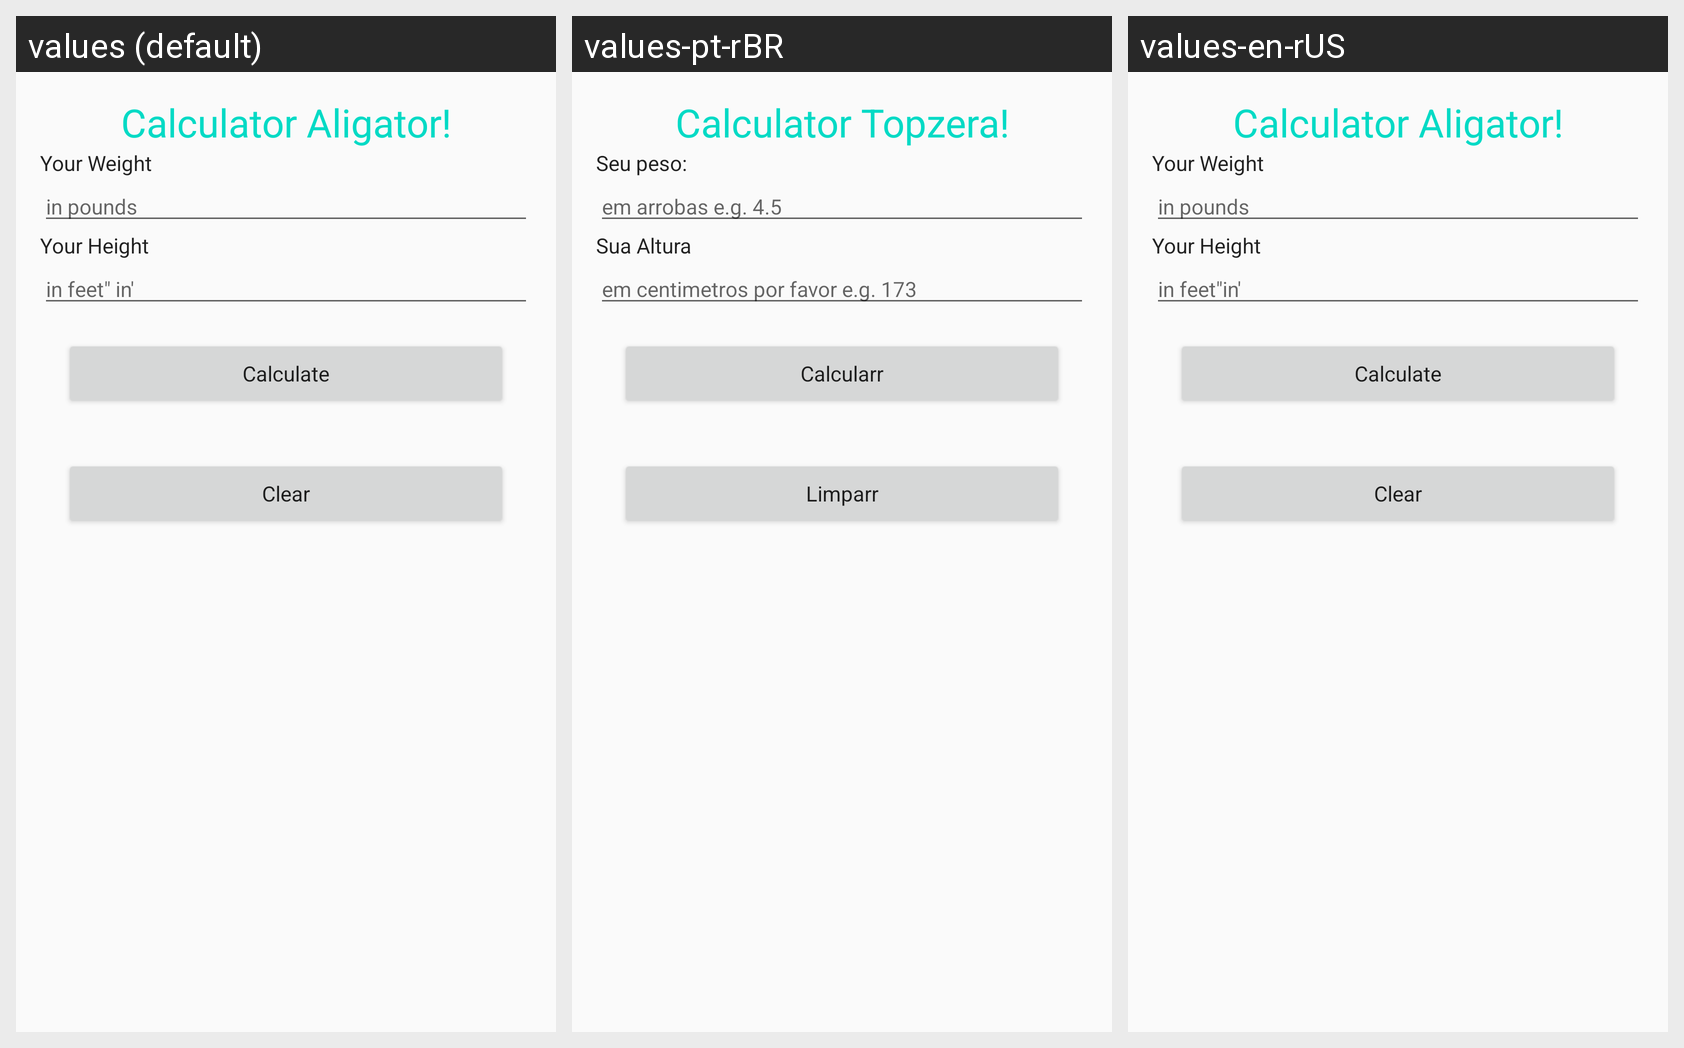

This grid shows one Android layout under several languages. Give, for every string resource on the screen, its name, the default text and each shown locale's text.
Android screen res/layout/activity_formulario.xml rendered under 3 locales, left to right: values (default), values-pt-rBR, values-en-rUS. Device: Nexus 5 (rendered at 1080×1920; each locale shown at half size, 540×960, under a caption strip naming it); theme AppTheme.
Strings drawn on this screen, with the default value and each locale's value (text and hints the layout hard-codes appear in the picture but are not listed):

label_title
  values: Calculator Aligator!
  values-pt-rBR: Calculator Topzera!
  values-en-rUS: Calculator Aligator!

label_weight
  values: Your Weight
  values-pt-rBR: Seu peso:
  values-en-rUS: Your Weight

hint_weight
  values: in pounds
  values-pt-rBR: em arrobas e.g. 4.5
  values-en-rUS: in pounds

label_height
  values: Your Height
  values-pt-rBR: Sua Altura
  values-en-rUS: Your Height

hint_height
  values: in feet" in'
  values-pt-rBR: em centimetros por favor e.g. 173
  values-en-rUS: in feet"in'

button_calculate
  values: Calculate
  values-pt-rBR: Calcularr
  values-en-rUS: Calculate

label_clear
  values: Clear
  values-pt-rBR: Limparr
  values-en-rUS: Clear
